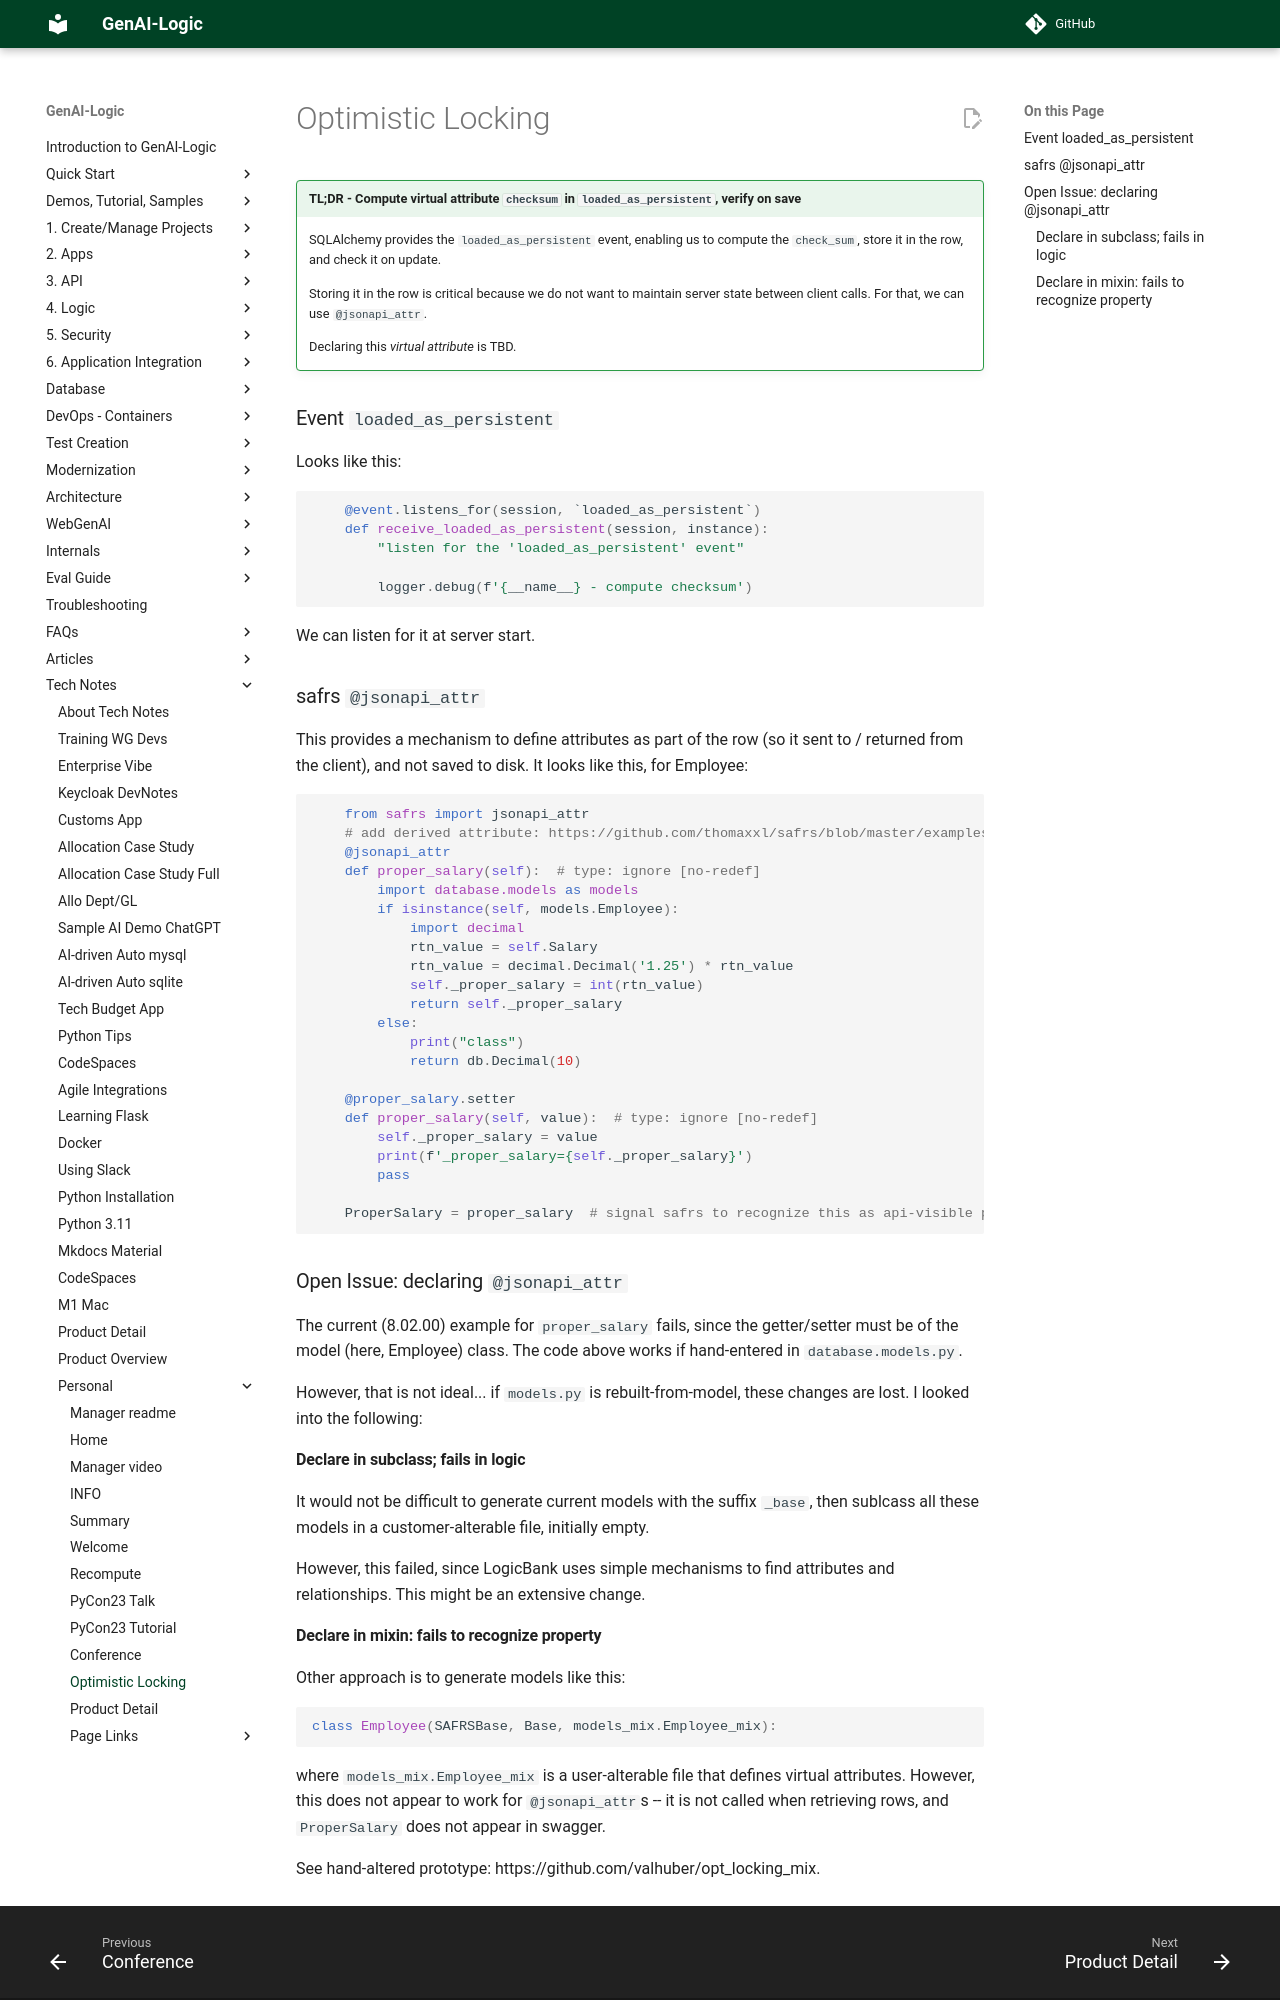

repository: ApiLogicServer/Docs · page: Optimistic-Locking/index.html · generator: jekyll

!!! pied-piper "TL;DR - Compute virtual attribute `checksum` in `loaded_as_persistent`, verify on save"

    SQLAlchemy provides the `loaded_as_persistent` event, enabling us to compute the `check_sum`, store it in the row, and check it on update.

    Storing it in the row is critical because we do not want to maintain server state between client calls.  For that, we can use `@jsonapi_attr`.

    Declaring this *virtual attribute* is TBD.


## Event `loaded_as_persistent`

Looks like this:

```python
    @event.listens_for(session, `loaded_as_persistent`)
    def receive_loaded_as_persistent(session, instance):
        "listen for the 'loaded_as_persistent' event"

        logger.debug(f'{__name__} - compute checksum')
```

We can listen for it at server start.

## safrs `@jsonapi_attr`

This provides a mechanism to define attributes as part of the row (so it sent to / returned from the client), and not saved to disk.  It looks like this, for Employee:

```python
    from safrs import jsonapi_attr
    # add derived attribute: https://github.com/thomaxxl/safrs/blob/master/examples/demo_pythonanywhere_com.py
    @jsonapi_attr
    def proper_salary(self):  # type: ignore [no-redef]
        import database.models as models
        if isinstance(self, models.Employee):
            import decimal
            rtn_value = self.Salary
            rtn_value = decimal.Decimal('1.25') * rtn_value
            self._proper_salary = int(rtn_value)
            return self._proper_salary
        else:
            print("class")
            return db.Decimal(10)

    @proper_salary.setter
    def proper_salary(self, value):  # type: ignore [no-redef]
        self._proper_salary = value
        print(f'_proper_salary={self._proper_salary}')
        pass

    ProperSalary = proper_salary  # signal safrs to recognize this as api-visible property
```

## Open Issue: declaring `@jsonapi_attr`

The current (8.02.00) example for `proper_salary` fails, since the getter/setter must be of the model (here, Employee) class.  The code above works if hand-entered in `database.models.py`.

However, that is not ideal... if `models.py` is rebuilt-from-model, these changes are lost.  I looked into the following:

### Declare in subclass; fails in logic

It would not be difficult to generate current models with the suffix `_base`, then sublcass all these models in a customer-alterable file, initially empty.  

However, this failed, since LogicBank uses simple mechanisms to find attributes and relationships.  This might be an extensive change.
